Run: headless pygame with SDL's dummy video driver; simulated clock (each Clock.tick advances the game by its frame time, no real sleeping); random seed 0; keys injected as events and as key.get_pressed() state; mouse plan: one left click at the window centre at the start of phase 2, then a move to the lower-right quarter at the start of phase 3.
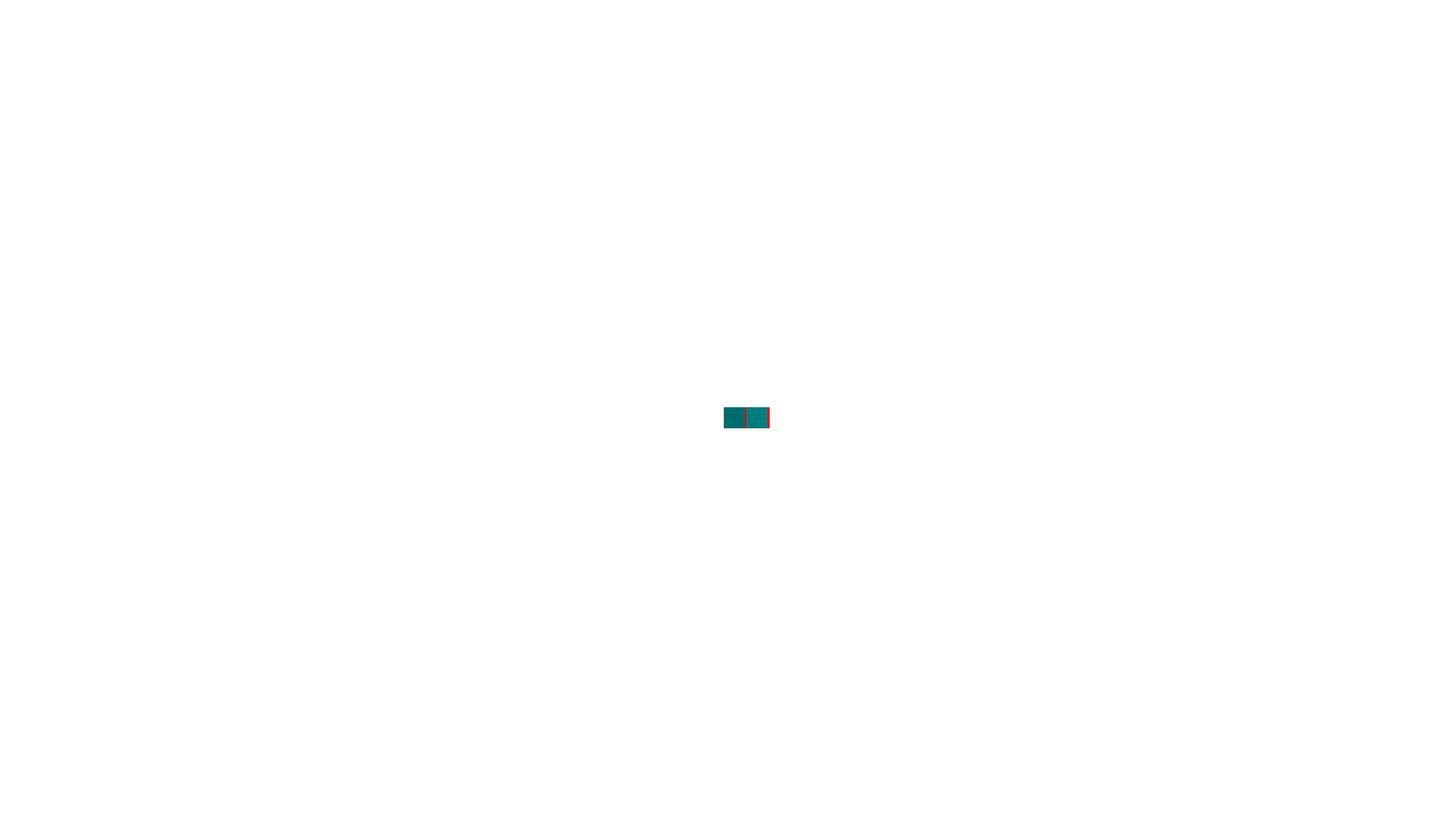
Frame 1 of 4 · flips 1–60 · no input
Frame 2 of 4 · flips 61–180 · clicked the window centre · tapped SPACE, RETURN · held RIGHT (→), D · screen unchanged from frame 1, image omitted
Frame 3 of 4 · flips 181–300 · moved the mouse to the lower-right quarter · held DOWN (↓), S · screen unchanged from frame 2, image omitted
Frame 4 of 4 · flips 301–420 · held LEFT (←), A, UP (↑), W · screen unchanged from frame 3, image omitted

The pygame program that drew these frames:

import pygame
import sys
from random import randint as rnd
from random import shuffle, random
import math

pygame.init()

WIDTH, HEIGHT = 1920, 1080
screen = pygame.display.set_mode((WIDTH, HEIGHT))
pygame.display.set_caption("Creature Example")

WHITE = (255, 255, 255)
GREEN = (0, 255, 0)

cellsize = 30
cellsx = round(1920 / cellsize)
cellsy = round(1080 / cellsize)
colors = [(0, 255, 0), (255, 0, 0), (0, 0, 255), (255, 255, 0), (0, 255, 255), (255, 0, 255),
          (125, 0, 0), (0, 125, 0), (0, 0, 125), (125, 125, 0), (0, 125, 125), (125, 0, 125),
          (255, 125, 0), (125, 255, 0), (0, 255, 125), (0, 125, 255), (255, 0, 125), (125, 0, 255), (125, 125, 125), (0, 0, 0)]
shuffle(colors)
map = {}

class NeuralNetwork:
    def __init__(self, input_size, hidden_size, output_size, parent=None):
        self.input_size = input_size
        self.hidden_size = hidden_size
        self.output_size = output_size
        # Случайная инициализация весов
        self.weights_input_hidden = [[random() * 2 - 1 for _ in range(hidden_size)] for _ in range(input_size)]
        self.weights_hidden_output = [[random() * 2 - 1 for _ in range(output_size)] for _ in range(hidden_size)]
        self.output_threshold = 0.2  # Порог активации выходного нейрона
        if parent:
            # Наследование весов от родителя
            self.weights_input_hidden = [row[:] for row in parent.brain.weights_input_hidden]
            self.weights_hidden_output = [row[:] for row in parent.brain.weights_hidden_output]
            self.output_threshold = parent.brain.output_threshold

    def mutate(self):
        # Мутация весов
        for i in range(self.input_size):
            for j in range(self.hidden_size):
                self.weights_input_hidden[i][j] += (random() - 0.5) * BRAIN_MUTATION_RATE
                self.weights_input_hidden[i][j] = max(-1, min(1, self.weights_input_hidden[i][j]))

        for i in range(self.hidden_size):
            for j in range(self.output_size):
                self.weights_hidden_output[i][j] += (random() - 0.5) * BRAIN_MUTATION_RATE
                self.weights_hidden_output[i][j] = max(-1, min(1, self.weights_hidden_output[i][j]))

        # Мутация порога
        self.output_threshold += (random() - 0.5) * 0.3 * BRAIN_MUTATION_RATE
        self.output_threshold = max(0, min(0.9, self.output_threshold))

    def sigmoid(self, x):
        return 1 / (1 + math.exp(-x))

    def forward(self, inputs):
        # Прямое распространение через скрытый слой
        hidden = [0] * self.hidden_size
        for j in range(self.hidden_size):
            for i in range(self.input_size):
                hidden[j] += inputs[i] * self.weights_input_hidden[i][j]
            hidden[j] = self.sigmoid(hidden[j])

        # Прямое распространение через выходной слой
        outputs = [0] * self.output_size
        for j in range(self.output_size):
            for i in range(self.hidden_size):
                outputs[j] += hidden[i] * self.weights_hidden_output[i][j]
            outputs[j] = self.sigmoid(outputs[j])

        return outputs


class Widget:
    def __init__(self, text, pos, lifetime="endless", size=36):
        self.text = text
        self.lifetime = lifetime
        self.pos = pos
        self.font = f1 = pygame.font.Font(None, size)

    def tick(self):
        if self.lifetime != "endless":
            self.lifetime -= 1
            if self.lifetime <= 0:
                return "death"

    def draw(self):
        text1 = self.font.render(self.text, 1, (0, 0, 0))
        screen.blit(text1, self.pos)


class Creature:
    def __init__(self, x, y, vector, genome=0, color=0, parent=None):
        self.x = x
        self.y = y
        self.food = 0
        self.age = 0
        self.vector = vector
        self.i = 0
        self.color = color
        self.mustmultiple = False
        self.health = 3
        self.attacking = False
        self.parent = parent
        self.protected = False
        self.damaged_last_turn = 0  # 1 если получил урон в предыдущем ходу, иначе 0

        # Инициализация нейросети
        self.brain = NeuralNetwork(6, 6, 6, parent)

        self.generateGenome(genome)

        map[(x, y)] = self

    def draw(self, surface):
        color = colors[self.color]
        updated_color = []
        for col in color:
            col *= (5 - self.age) / 5
            col = max(col, 0)
            col = min(col, 255)
            updated_color.append(col)
        color2 = (255, 255, 0)
        if self.attacking == True: color2 = (255, 0, 0)
        if self.protected == True: color2 = (0, 0, 255)
        pygame.draw.rect(surface, color2, (self.x * cellsize + 1 + self.vector[0] * 3, self.y * cellsize + 1 + self.vector[1] * 3, cellsize - 2, cellsize - 2))
        pygame.draw.rect(surface, updated_color, (self.x * cellsize + 1, self.y * cellsize + 1, cellsize - 2, cellsize - 2))

    def tick(self):
        self.age += 0.01
        self.food += 0.72
        self.food -= self.age

        if self.food < 0:
            map[(self.x, self.y)] = 0
            return "death"
        if self.health <= 0:
            map[(self.x, self.y)] = 0
            return "death"

        # Получение входных данных для нейросети
        inputs = self.get_inputs()

        # Получение выходных данных от нейросети
        outputs = self.brain.forward(inputs)

        # Проверка, есть ли выходной нейрон с достаточно высоким значением
        max_output = max(outputs)
        if max_output > self.brain.output_threshold:
            # Использование решения нейросети
            action_index = outputs.index(max_output)
            self.execute_neural_action(action_index)
        else:
            # Использование генома
            if self.i >= len(self.genome):
                self.i = 0
            self.genome[self.i]()
            self.i += 1

        # Сброс флага урона для следующего хода
        self.damaged_last_turn = 0

        if self.food >= 15 or self.mustmultiple:
            self.mustmultiple = False
            return "multiple"

    def get_inputs(self):
        # 1) Количество еды (нормализованное)
        food_input = min(self.food / 15.0, 1.0)

        # 2) Возраст клетки (нормализованный)
        age_input = min(self.age / 5.0, 1.0)

        # 3) Кто стоит перед клеткой
        new_x = self.x + self.vector[0]
        new_y = self.y + self.vector[1]
        creature_ahead = map.get((new_x, new_y), 0)
        bro = 0
        not_bro = 0
        protected = 0
        if type(creature_ahead) == Creature:
            if creature_ahead.getColor() == self.color:
                bro = 1  # Свой вид
            else:
                not_bro = -1  # Чужой вид
            protected = creature_ahead.protected
        # 4) Получила ли клетка урон в предыдущем ходу
        damage_input = self.damaged_last_turn

        return [food_input, age_input, bro, not_bro, protected, damage_input]

    def execute_neural_action(self, action_index):
        # Выполнение действия на основе выхода нейросети
        actions = [
            self.rotateRight,
            self.rotateLeft,
            self.move,
            self.wait,
            self.attack,
            self.defend
        ]

        if action_index < len(actions):
            actions[action_index]()

            # Установка флагов атаки и защиты
            if action_index == 4:  # Атака
                self.attacking = True
            else:
                self.attacking = False

            if action_index == 5:  # Защита
                self.protected = True
            else:
                self.protected = False

    def getpos(self):
        return self.x, self.y

    def getvector(self):
        return self.vector

    def setfood(self, arg):
        self.food = arg

    def getfood(self):
        return self.food

    def rotateRight(self):
        self.vector = (self.vector[1], -self.vector[0])

    def rotateLeft(self):
        self.vector = (-self.vector[1], self.vector[0])

    def move(self):
        new_x = self.x + self.vector[0]
        new_y = self.y + self.vector[1]
        c = map.get((new_x, new_y), 0)
        if c == 0:
            map[(self.x, self.y)] = 0
            self.x = new_x
            self.y = new_y
            map[(self.x, self.y)] = self

    def wait(self):
        pass

    def multiple(self):
        if self.food > 10:
            self.mustmultiple = True

    def getGenome(self):
        return self.genome

    def getConvertedGenome(self):
        return self.convertedGenome

    def getColor(self):
        return self.color

    def damage(self):
        if self.protected == False:
            self.health = -1
            self.damaged_last_turn = 1  # Устанавливаем флаг урона
        else:
            #бонус за успешное блокирование атаки
            self.food += 5

    def attack(self):
        new_x = self.x + self.vector[0]
        new_y = self.y + self.vector[1]
        c = map.get((new_x, new_y), 0)
        if c != 0:
            c.damage()
            self.food += 10

    def defend(self):
        self.protected = True

    def generateGenome(self, gen):
        if gen == 0:
            gen = ""
            for i in range(rnd(2, 3)):
                gen += str(rnd(1, 6))
            print(f"Стартовый геном: {gen}")
        gen = str(gen)
        self.genome = []
        if rnd(1, mutationsRate) == mutations:
            #Код для мутации
            self.color = rnd(0, len(colors) - 1)
            l = len(gen)
            if rnd(1, 2) == 1 and l > 1:
                index_to_remove = rnd(0, len(gen) - 1)
                gen = gen[:index_to_remove] + gen[index_to_remove + 1:]
            else:
                index_to_remove = rnd(0, len(gen) - 1)
                gen = gen[:index_to_remove + 1] + str(rnd(1, 6)) + gen[index_to_remove + 1:]
            self.brain.mutate()
        self.convertedGenome = gen
        for i in gen: self.genome.append([self.rotateRight, self.rotateLeft, self.move, self.wait, self.attack, self.defend][int(i)-1])


def multiple(creature):
    x, y = creature.getpos()
    new_x = x + creature.getvector()[0]
    new_y = y + creature.getvector()[1]
    if new_x > 0 and new_y > 0:
        if new_x < cellsx - 1 and new_y < cellsy - 1:
            c = map.get((new_x, new_y), 0)
            if c == 0:
                creature.setfood(creature.getfood() - 10)
                new_creature = Creature(new_x, new_y, creature.getvector(), genome=creature.getConvertedGenome(), color=creature.getColor(), parent=creature)
                creatures.append(new_creature)


def main():
    global widgets
    clock = pygame.time.Clock()
    pause = False
    fps = 5
    while True:
        screen.fill(WHITE)
        for event in pygame.event.get():
            if event.type == pygame.QUIT:
                pygame.quit()
                sys.exit()
            if event.type == pygame.KEYDOWN:
                if event.key == pygame.K_ESCAPE:
                    pygame.quit()
                    sys.exit()
                elif event.key == pygame.K_SPACE:
                    pause = not pause
                elif event.key == pygame.K_1:
                    fps += 5
                elif event.key == pygame.K_2:
                    fps -= 5
                elif event.key == pygame.K_3:
                    for i in creatures:
                        i.setfood(-999)
                    creatures.append(Creature(round(cellsx / 2), round(cellsy / 2), (1, 0)))
            elif event.type == pygame.MOUSEBUTTONDOWN:
                p = pygame.mouse.get_pos()
                x = p[0]
                x = round(round(x + 0.5) / cellsize)
                y = p[1]
                y = round(round(y + 0.5) / cellsize)
                try:
                    g = map.get((x, y), 0)
                    gen = g.getConvertedGenome()
                    text = gen
                except:
                    text = "Существа не обнаружены"
                    continue
                widgets = []
                sdvig = 0
                for i in range(len(str(text))):
                    sdvig += 30
                    widgets.append(Widget(text=f'{i+1}.{["Направо", "Налево", "Вперёд", "Ждать", "Атака", "Защита"][int(str(text)[i])-1]}', lifetime=60,
                                          pos=(1920 * 0.8, 1080 * 0.07 + sdvig)))
                if type(g) == Creature:
                    sdvig_x = 150
                    for mainlist in [g.brain.weights_input_hidden, g.brain.weights_hidden_output]:
                        sdvig = 0
                        for sublist in mainlist:
                            for i in sublist:
                                sdvig += 15
                                widgets.append(Widget(text=f"{round(i, 2)}", pos=(1920 * 0.8 + sdvig_x, 1080 * 0.07 + sdvig), lifetime=60))
                        sdvig_x += 100
        for creature in creatures:
            if not pause:
                result = creature.tick()
            creature.draw(screen)
            if result == "death":
                creatures.remove(creature)
                del creature
            if result == "multiple":
                multiple(creature)
        for widget in widgets:
            if widget.tick() == "death":
                widgets.remove(widget)
                del widget
            else:
                widget.draw()

        pygame.display.flip()
        clock.tick(fps)

BRAIN_MUTATION_RATE = 2
pause = False
mutations = 1
mutationsRate = 50
widgets = []
creatures = [Creature(round(cellsx / 2), round(cellsy / 2), (1, 0))]
main()
